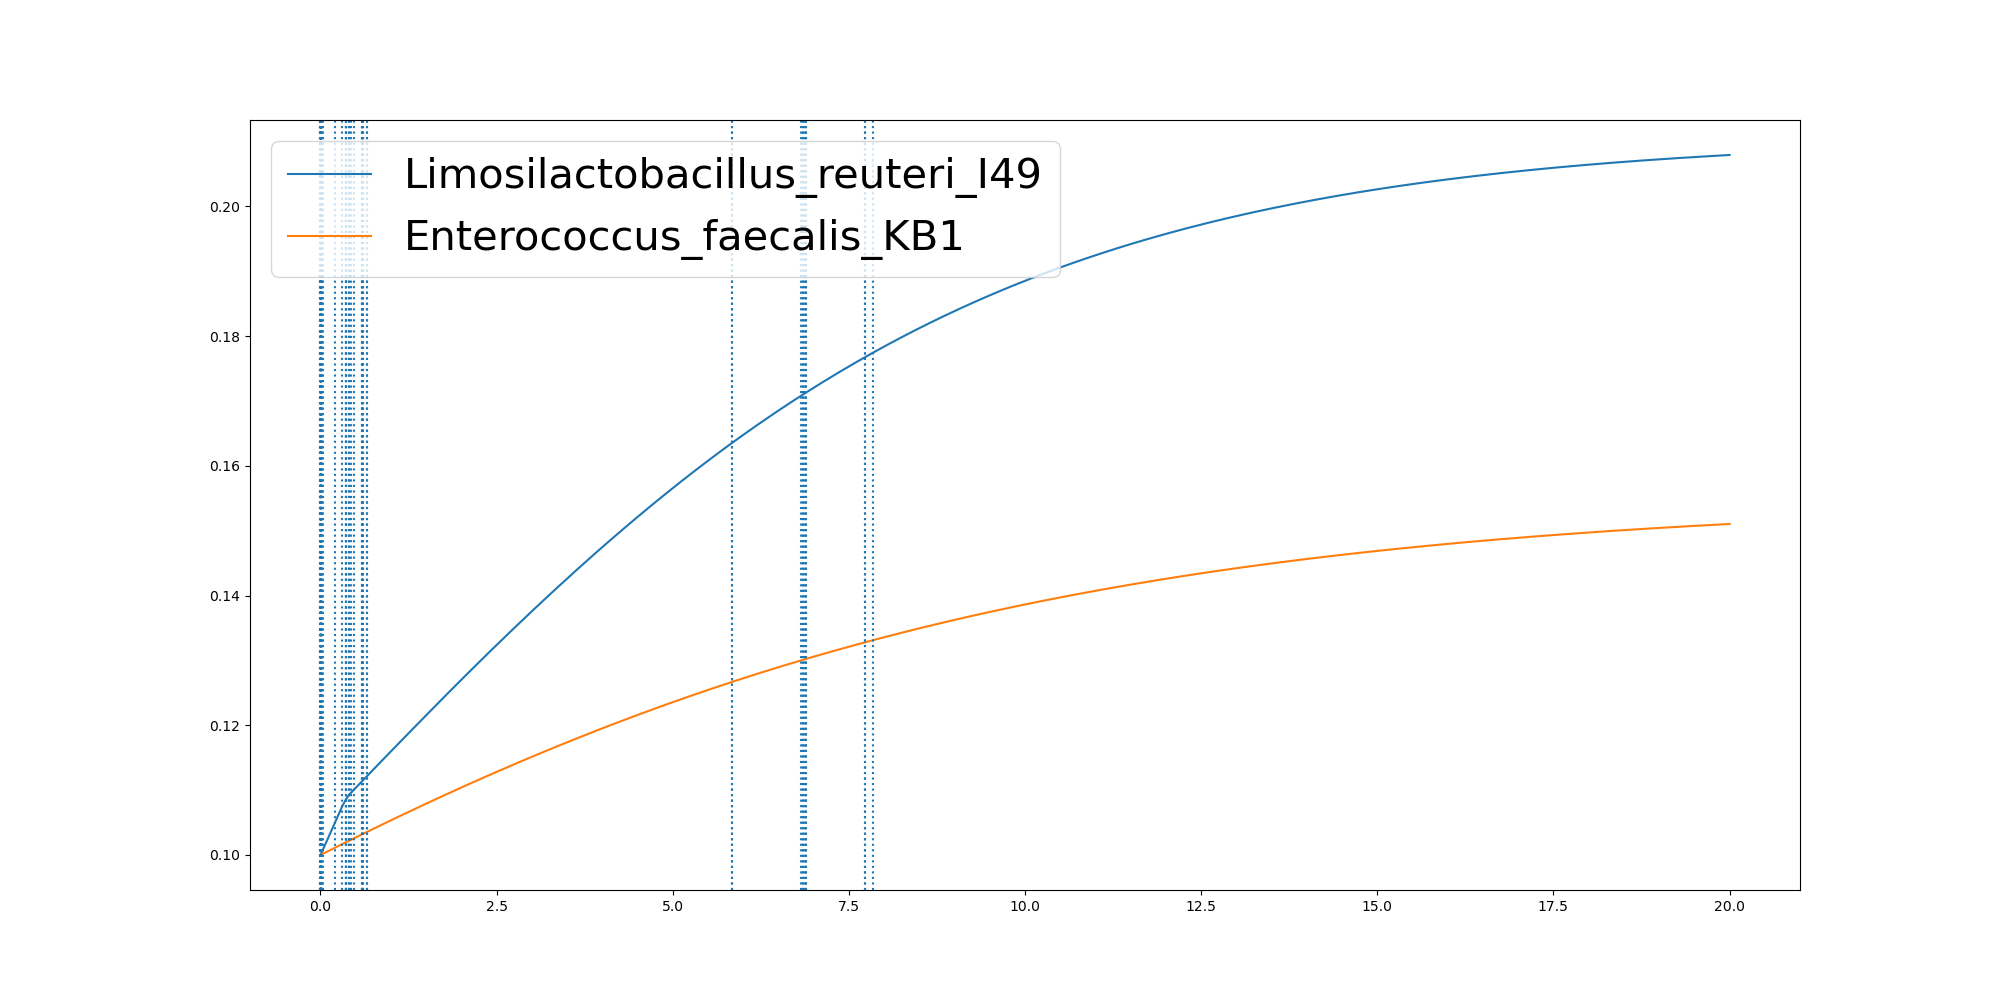

The file beside this chart, header and first rows:
	0.0	9.991440072652947e-07	0.0005932512066797139	0.002197885629757151	0.0057424418186363966	0.005834730121328351	0.009022309626945047	0.00969396958389399	0.009708095559299466	0.011175210809718193	0.011175229127817932	0.011571283824591501	0.012060616622977883	0.012353006822710323	0.012422745899832065	0.01262621233869146	0.01287621241400562	0.012903317437182617	0.012904035397333253	0.012913510344796606	0.01302402962011957	0.013027901675057114	0.013031773722247661
Limosilactobacillus_reuteri_I49	0.1	0.1	0.1	0.1001	0.1001	0.1001	0.1002	0.1002	0.1002	0.1003	0.1003	0.1003	0.1003	0.1003	0.1003	0.1003	0.1003	0.1003	0.1003	0.1003	0.1003	0.1003	0.1003
Enterococcus_faecalis_KB1	0.1	0.1	0.1	0.1	0.1	0.1	0.1	0.1001	0.1001	0.1001	0.1001	0.1001	0.1001	0.1001	0.1001	0.1001	0.1001	0.1001	0.1001	0.1001	0.1001	0.1001	0.1001
